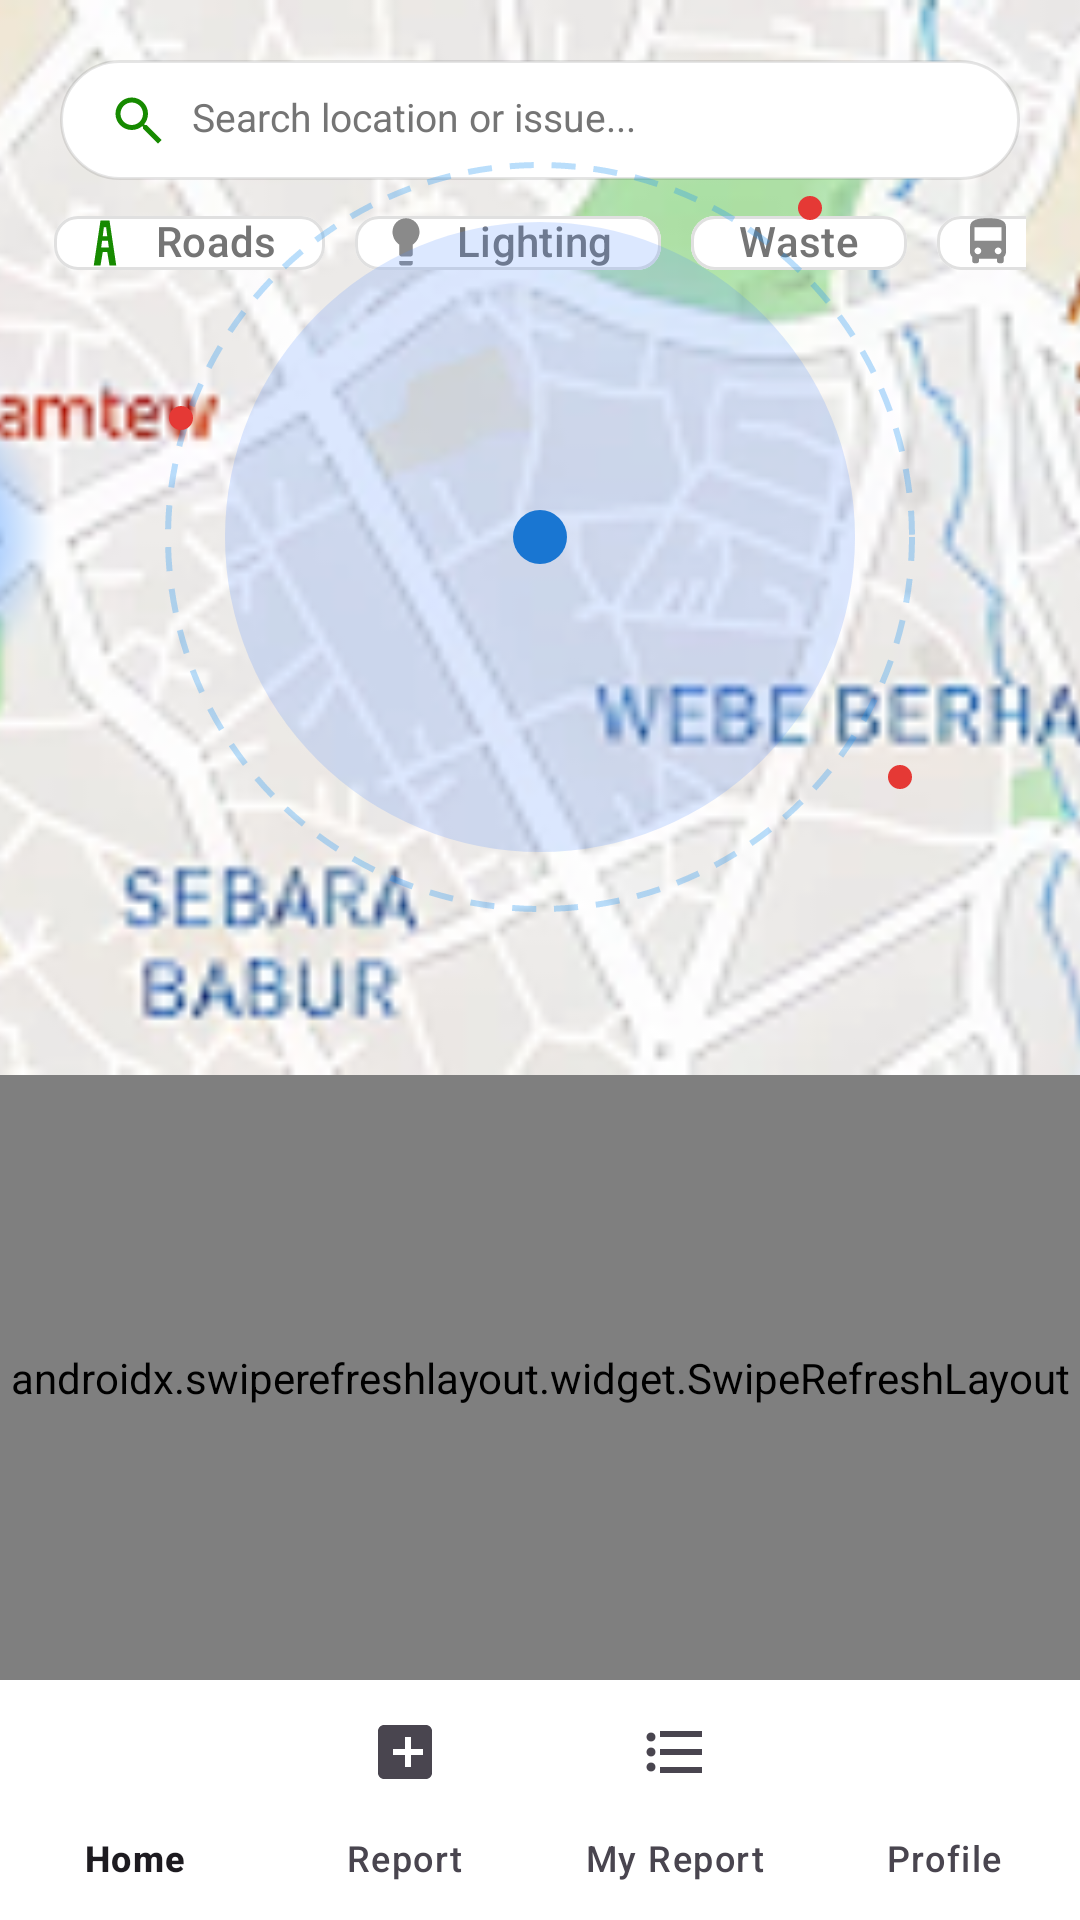

The Android layout XML behind this screen, and the referenced resources:
<!-- AndroidManifest.xml: application theme Theme.CivicLens -->
<!-- res/layout/activity_main.xml -->
<?xml version="1.0" encoding="utf-8"?>
<androidx.constraintlayout.widget.ConstraintLayout xmlns:android="http://schemas.android.com/apk/res/android"
    xmlns:app="http://schemas.android.com/apk/res-auto"
    xmlns:tools="http://schemas.android.com/tools"
    android:id="@+id/main"
    android:layout_width="match_parent"
    android:layout_height="match_parent"
    android:background="@color/white"
    tools:context=".MainActivity">

    <androidx.constraintlayout.widget.Guideline
        android:id="@+id/guideline"
        android:layout_width="wrap_content"
        android:layout_height="wrap_content"
        android:orientation="horizontal"
        app:layout_constraintGuide_percent="0.56" />

    
    <FrameLayout
        android:id="@+id/mapArea"
        android:layout_width="0dp"
        android:layout_height="0dp"
        app:layout_constraintBottom_toTopOf="@id/homeSheet"
        app:layout_constraintEnd_toEndOf="parent"
        app:layout_constraintStart_toStartOf="parent"
        app:layout_constraintTop_toTopOf="parent">

        <ImageView
            android:id="@+id/ivMapBg"
            android:layout_width="match_parent"
            android:layout_height="match_parent"
            android:contentDescription="Map"
            android:scaleType="centerCrop"
            android:src="@drawable/map_image" />

        
        <FrameLayout
            android:layout_width="match_parent"
            android:layout_height="wrap_content"
            android:layout_marginStart="20dp"
            android:layout_marginEnd="20dp"
            android:layout_marginTop="20dp"
            android:background="@drawable/bg_search_bar">

            <ImageView
                android:layout_width="20dp"
                android:layout_height="20dp"
                android:layout_gravity="start|center_vertical"
                android:contentDescription="Search"
                android:src="@drawable/ic_search"
                app:tint="@color/primary_color" />

            <TextView
                android:id="@+id/tvSearchHint"
                android:layout_width="match_parent"
                android:layout_height="wrap_content"
                android:layout_marginStart="28dp"
                android:text="Search location or issue..."
                android:textColor="@color/text_secondary"
                android:textSize="13sp" />
        </FrameLayout>

        
        <com.google.android.material.chip.ChipGroup
            android:id="@+id/chipGroup"
            android:layout_width="match_parent"
            android:layout_height="wrap_content"
            android:layout_marginStart="18dp"
            android:layout_marginEnd="18dp"
            android:layout_marginTop="64dp"
            app:chipSpacingHorizontal="10dp"
            app:singleLine="true">

            <com.google.android.material.chip.Chip
                android:id="@+id/chipRoads"
                android:layout_width="wrap_content"
                android:layout_height="34dp"
                android:text="Roads"
                app:chipBackgroundColor="@color/white"
                app:chipIcon="@drawable/ic_category_road"
                app:chipIconTint="@color/primary_color"
                app:chipStrokeColor="@color/divider"
                app:chipStrokeWidth="1dp"
                android:textColor="@color/text_secondary" />

            <com.google.android.material.chip.Chip
                android:id="@+id/chipLighting"
                android:layout_width="wrap_content"
                android:layout_height="34dp"
                android:text="Lighting"
                app:chipBackgroundColor="@color/white"
                app:chipIcon="@drawable/ic_category_light"
                app:chipIconTint="@color/icon_muted"
                app:chipStrokeColor="@color/divider"
                app:chipStrokeWidth="1dp"
                android:textColor="@color/text_secondary" />

            <com.google.android.material.chip.Chip
                android:id="@+id/chipWaste"
                android:layout_width="wrap_content"
                android:layout_height="34dp"
                android:text="Waste"
                app:chipBackgroundColor="@color/white"
                app:chipIcon="@drawable/ic_category_waste"
                app:chipIconTint="@color/icon_muted"
                app:chipStrokeColor="@color/divider"
                app:chipStrokeWidth="1dp"
                android:textColor="@color/text_secondary" />

            <com.google.android.material.chip.Chip
                android:id="@+id/chipTransport"
                android:layout_width="wrap_content"
                android:layout_height="34dp"
                android:text="Transport"
                app:chipBackgroundColor="@color/white"
                app:chipIcon="@drawable/ic_category_bus"
                app:chipIconTint="@color/icon_muted"
                app:chipStrokeColor="@color/divider"
                app:chipStrokeWidth="1dp"
                android:textColor="@color/text_secondary" />
        </com.google.android.material.chip.ChipGroup>

        
        <View
            android:layout_width="210dp"
            android:layout_height="210dp"
            android:layout_gravity="center"
            android:background="@drawable/bg_map_radius_fill" />

        <View
            android:layout_width="250dp"
            android:layout_height="250dp"
            android:layout_gravity="center"
            android:background="@drawable/bg_map_radius_ring" />

        
        <View
            android:layout_width="18dp"
            android:layout_height="18dp"
            android:layout_gravity="center"
            android:background="@drawable/bg_dot_blue" />

        
        <View
            android:layout_width="8dp"
            android:layout_height="8dp"
            android:layout_gravity="center"
            android:layout_marginTop="-110dp"
            android:layout_marginStart="90dp"
            android:background="@drawable/bg_dot_red" />

        <View
            android:layout_width="8dp"
            android:layout_height="8dp"
            android:layout_gravity="center"
            android:layout_marginTop="-40dp"
            android:layout_marginStart="-120dp"
            android:background="@drawable/bg_dot_red" />

        <View
            android:layout_width="8dp"
            android:layout_height="8dp"
            android:layout_gravity="center"
            android:layout_marginTop="80dp"
            android:layout_marginStart="120dp"
            android:background="@drawable/bg_dot_red" />

    </FrameLayout>

    
    <LinearLayout
        android:id="@+id/homeSheet"
        android:layout_width="0dp"
        android:layout_height="0dp"
        android:background="@drawable/bg_home_sheet"
        android:orientation="vertical"
        app:layout_constraintBottom_toTopOf="@id/bottomNav"
        app:layout_constraintEnd_toEndOf="parent"
        app:layout_constraintStart_toStartOf="parent"
        app:layout_constraintTop_toBottomOf="@id/guideline">

        <androidx.swiperefreshlayout.widget.SwipeRefreshLayout
            android:id="@+id/swipeRefreshFeed"
            android:layout_width="match_parent"
            android:layout_height="match_parent">

            <androidx.recyclerview.widget.RecyclerView
                android:id="@+id/recyclerFeed"
                android:layout_width="match_parent"
                android:layout_height="match_parent"
                android:clipToPadding="false"
                android:paddingTop="8dp"
                android:paddingBottom="8dp"
                tools:listitem="@layout/item_post" />
        </androidx.swiperefreshlayout.widget.SwipeRefreshLayout>
    </LinearLayout>

    <com.google.android.material.bottomnavigation.BottomNavigationView
        android:id="@+id/bottomNav"
        android:layout_width="0dp"
        android:layout_height="wrap_content"
        android:background="@color/white"
        app:labelVisibilityMode="labeled"
        app:layout_constraintBottom_toBottomOf="parent"
        app:layout_constraintEnd_toEndOf="parent"
        app:layout_constraintStart_toStartOf="parent"
        app:menu="@menu/menu_bottom_nav" />

</androidx.constraintlayout.widget.ConstraintLayout>
<!-- res/layout/item_post.xml (included above) -->
<?xml version="1.0" encoding="utf-8"?>
<LinearLayout xmlns:android="http://schemas.android.com/apk/res/android"
    xmlns:app="http://schemas.android.com/apk/res-auto"
    xmlns:tools="http://schemas.android.com/tools"
    android:layout_width="match_parent"
    android:layout_height="wrap_content"
    android:orientation="vertical"
    android:paddingStart="20dp"
    android:paddingEnd="20dp"
    android:paddingTop="14dp"
    android:paddingBottom="14dp">

    <androidx.constraintlayout.widget.ConstraintLayout
        android:layout_width="match_parent"
        android:layout_height="wrap_content">

        <com.google.android.material.imageview.ShapeableImageView
            android:id="@+id/ivAvatar"
            android:layout_width="38dp"
            android:layout_height="38dp"
            android:contentDescription="Avatar"
            android:scaleType="centerCrop"
            android:src="@drawable/avatar"
            app:layout_constraintStart_toStartOf="parent"
            app:layout_constraintTop_toTopOf="parent"
            app:shapeAppearanceOverlay="@style/ShapeAppearanceOverlayAppCircle" />

        <TextView
            android:id="@+id/tvAuthor"
            android:layout_width="0dp"
            android:layout_height="wrap_content"
            android:layout_marginStart="10dp"
            android:ellipsize="end"
            android:maxLines="1"
            android:textColor="@color/text_primary"
            android:textSize="14sp"
            android:textStyle="bold"
            app:layout_constraintEnd_toStartOf="@id/tvCategory"
            app:layout_constraintStart_toEndOf="@id/ivAvatar"
            app:layout_constraintTop_toTopOf="@id/ivAvatar"
            tools:text="Aurelia Kincaid" />

        <TextView
            android:id="@+id/tvTime"
            android:layout_width="wrap_content"
            android:layout_height="wrap_content"
            android:layout_marginStart="10dp"
            android:textColor="@color/primary_color"
            android:textSize="12sp"
            app:layout_constraintStart_toEndOf="@id/ivAvatar"
            app:layout_constraintTop_toBottomOf="@id/tvAuthor"
            tools:text="2 hours ago" />

        <TextView
            android:id="@+id/tvCategory"
            android:layout_width="wrap_content"
            android:layout_height="wrap_content"
            android:background="@drawable/bg_tag_pill"
            android:paddingHorizontal="12dp"
            android:paddingVertical="6dp"
            android:textColor="@color/primary_color"
            android:textSize="12sp"
            app:layout_constraintEnd_toEndOf="parent"
            app:layout_constraintTop_toTopOf="@id/ivAvatar"
            tools:text="Roads" />
    </androidx.constraintlayout.widget.ConstraintLayout>

    <TextView
        android:id="@+id/tvBody"
        android:layout_width="match_parent"
        android:layout_height="wrap_content"
        android:layout_marginTop="10dp"
        android:lineSpacingExtra="2dp"
        android:textColor="@color/text_primary"
        android:textSize="13sp"
        tools:text="I reported a pothole on Elm Street last week, and it's still not fixed. Can someone look into this?" />

    <com.google.android.material.card.MaterialCardView
        android:id="@+id/cardImage"
        android:layout_width="match_parent"
        android:layout_height="170dp"
        android:layout_marginTop="12dp"
        app:cardCornerRadius="14dp"
        app:cardElevation="0dp">

        <ImageView
            android:id="@+id/ivPostImage"
            android:layout_width="match_parent"
            android:layout_height="match_parent"
            android:contentDescription="Post image"
            android:scaleType="centerCrop"
            tools:src="@drawable/pothole_on_street" />
    </com.google.android.material.card.MaterialCardView>

    <LinearLayout
        android:id="@+id/actionsRow"
        android:layout_width="match_parent"
        android:layout_height="wrap_content"
        android:layout_marginTop="12dp"
        android:gravity="center_vertical"
        android:orientation="horizontal">

        <ImageView
            android:id="@+id/ivLike"
            android:layout_width="20dp"
            android:layout_height="20dp"
            android:contentDescription="Like"
            android:src="@drawable/ic_like"
            app:tint="@color/primary_color" />

        <TextView
            android:id="@+id/tvLikeCount"
            android:layout_width="wrap_content"
            android:layout_height="wrap_content"
            android:layout_marginStart="6dp"
            android:textColor="@color/primary_color"
            android:textSize="12sp"
            tools:text="10" />

        <ImageView
            android:id="@+id/ivComment"
            android:layout_width="20dp"
            android:layout_height="20dp"
            android:layout_marginStart="18dp"
            android:contentDescription="Comment"
            android:src="@drawable/ic_comment"
            app:tint="@color/primary_color" />

        <TextView
            android:id="@+id/tvCommentCount"
            android:layout_width="wrap_content"
            android:layout_height="wrap_content"
            android:layout_marginStart="6dp"
            android:textColor="@color/primary_color"
            android:textSize="12sp"
            tools:text="5" />

        <ImageView
            android:id="@+id/ivShare"
            android:layout_width="20dp"
            android:layout_height="20dp"
            android:layout_marginStart="18dp"
            android:contentDescription="Share"
            android:src="@drawable/ic_share"
            app:tint="@color/primary_color" />
    </LinearLayout>

    <View
        android:layout_width="match_parent"
        android:layout_height="1dp"
        android:layout_marginTop="14dp"
        android:background="#12000000" />

</LinearLayout>
<!-- resources referenced by this layout -->
<resources>
  <color name="divider">#E0E0E0</color>
  <color name="icon_muted">#8A8A8A</color>
  <color name="primary_color">#168A00</color>
  <color name="text_primary">#212121</color>
  <color name="text_secondary">#757575</color>
  <color name="white">#FFFFFFFF</color>
  <!-- drawable bg_dot_blue (drawable) -->
  <?xml version="1.0" encoding="utf-8"?>
  <shape xmlns:android="http://schemas.android.com/apk/res/android">
      <solid android:color="#1976D2" />
      <corners android:radius="99dp" />
  </shape>
  <!-- drawable bg_dot_red (drawable) -->
  <?xml version="1.0" encoding="utf-8"?>
  <shape xmlns:android="http://schemas.android.com/apk/res/android">
      <solid android:color="#E53935" />
      <corners android:radius="99dp" />
  </shape>
  <!-- drawable bg_home_sheet (drawable) -->
  <?xml version="1.0" encoding="utf-8"?>
  <shape xmlns:android="http://schemas.android.com/apk/res/android">
      <solid android:color="@color/white" />
      <corners
          android:topLeftRadius="22dp"
          android:topRightRadius="22dp"
          android:bottomLeftRadius="0dp"
          android:bottomRightRadius="0dp" />
  </shape>
  <!-- drawable bg_map_radius_fill (drawable) -->
  <?xml version="1.0" encoding="utf-8"?>
  <shape xmlns:android="http://schemas.android.com/apk/res/android">
      <solid android:color="#334F8DFF" />
      <corners android:radius="999dp" />
  </shape>
  <!-- drawable bg_map_radius_ring (drawable) -->
  <?xml version="1.0" encoding="utf-8"?>
  <shape xmlns:android="http://schemas.android.com/apk/res/android">
      <solid android:color="@android:color/transparent" />
      <corners android:radius="999dp" />
      <stroke
          android:width="2dp"
          android:color="#4F2196F3"
          android:dashWidth="8dp"
          android:dashGap="6dp" />
  </shape>
  <!-- drawable bg_search_bar (drawable) -->
  <?xml version="1.0" encoding="utf-8"?>
  <shape xmlns:android="http://schemas.android.com/apk/res/android">
      <solid android:color="@color/white" />
      <corners android:radius="26dp" />
      <stroke
          android:width="1dp"
          android:color="#1A000000" />
      <padding
          android:left="16dp"
          android:top="10dp"
          android:right="16dp"
          android:bottom="10dp" />
  </shape>
  <!-- drawable bg_tag_pill (drawable) -->
  <?xml version="1.0" encoding="utf-8"?>
  <shape xmlns:android="http://schemas.android.com/apk/res/android">
      <solid android:color="@color/mint_surface" />
      <corners android:radius="8dp" />
  </shape>
  <!-- drawable ic_category_road (drawable) -->
  <?xml version="1.0" encoding="utf-8"?>
  <vector xmlns:android="http://schemas.android.com/apk/res/android"
      android:width="24dp"
      android:height="24dp"
      android:viewportWidth="24"
      android:viewportHeight="24">
      
      <path
          android:fillColor="@android:color/black"
          android:pathData="M10,2h4l3,20h-3l-1,-6h-2l-1,6H7l3,-20zm1.5,3l-0.5,4h2l-0.5,-4h-1zM10.7,11l-0.4,3h3.4l-0.4,-3h-2.6z" />
  </vector>
  <!-- drawable ic_comment (drawable) -->
  <?xml version="1.0" encoding="utf-8"?>
  <vector xmlns:android="http://schemas.android.com/apk/res/android"
      android:width="24dp"
      android:height="24dp"
      android:viewportWidth="24"
      android:viewportHeight="24">
      <path
          android:fillColor="@android:color/black"
          android:pathData="M21,6h-2v9H6v2c0,0.55 0.45,1 1,1h11l4,4V7c0,-0.55 -0.45,-1 -1,-1zM17,12V3c0,-0.55 -0.45,-1 -1,-1H3c-0.55,0 -1,0.45 -1,1v14l4,-4h10c0.55,0 1,-0.45 1,-1z" />
  </vector>
  <style name="ShapeAppearanceOverlayAppCircle">
          <item name="cornerFamily">rounded</item>
          <item name="cornerSize">50%</item>
      </style>
  <style name="Theme.CivicLens" parent="Base.Theme.CivicLens" />
  <color name="mint_surface">#E9F8E5</color>
  <color name="primary_dark_color">#0F6300</color>
  <color name="secondary_color">#FF5722</color>
  <color name="secondary_dark_color">#E64A19</color>
</resources>
